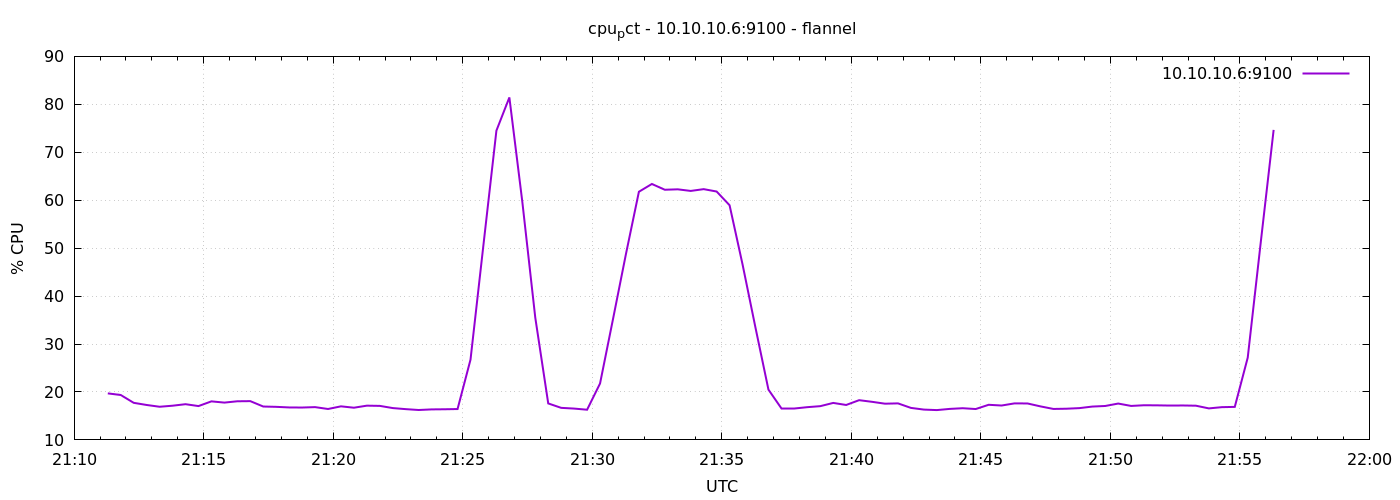

Source data for this figure (header and first rows):
1791407478	19.704761904757195
1791407508	19.36
1791407538	17.73
1791407568	17.28
1791407598	16.91
1791407628	17.13
1791407658	17.45
1791407688	17.06
1791407718	18.04
1791407748	17.78
1791407778	18.06
1791407808	18.09
1791407838	16.96
1791407868	16.9
1791407898	16.77
1791407928	16.75
1791407958	16.84
1791407988	16.45
1791408018	17
1791408048	16.71
1791408078	17.14
1791408108	17.1
1791408138	16.64
1791408168	16.42
1791408198	16.24
1791408228	16.36
1791408258	16.39
1791408288	16.44
1791408318	26.74
1791408348	50.7
1791408378	74.51
1791408408	81.44
1791408438	59.66
1791408468	35.5
1791408498	17.61
1791408528	16.69
1791408558	16.53
1791408588	16.3
1791408618	21.77
1791408648	35.19
1791408678	48.78
1791408708	61.76
1791408738	63.38
1791408768	62.18
1791408798	62.27
1791408828	61.94
1791408858	62.31
1791408888	61.81
1791408918	58.94
1791408948	46.62
1791408978	33.4
1791409008	20.49
1791409038	16.55
1791409068	16.55
1791409098	16.83
1791409128	17.04
1791409158	17.71
1791409188	17.29
1791409218	18.29
1791409248	17.94
1791409278	17.55
... 30 more rows
